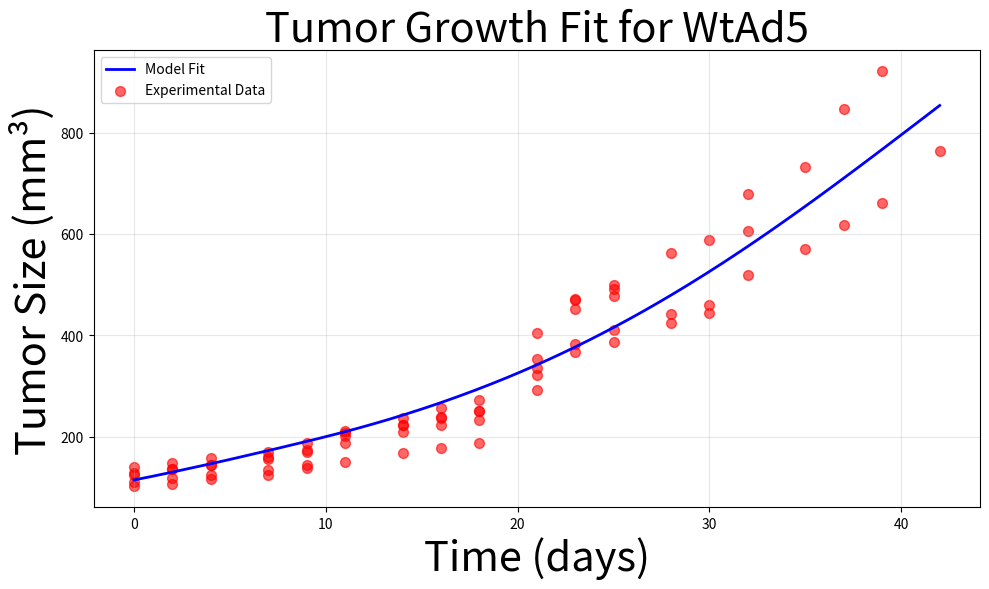

The script that saved this image:
import numpy as np
from scipy.integrate import odeint
from scipy.optimize import minimize
import matplotlib.pyplot as plt

# --- Helper Function ---
def safe_log10(x):
    return np.log10(np.maximum(x, 1e-10))

# --- Experimental Data ---
t_data = np.array([0, 2, 4, 7, 9, 11, 14, 16, 18, 21, 23, 25, 28, 30, 32, 35, 37, 39, 42])
T_data_list = [
    np.array([102,125,110,128,139]),
    np.array([107,135,119,135,148]),
    np.array([116,143,124,143,157]),
    np.array([125,156,133,159,170]),
    np.array([137,169,144,173,187]),
    np.array([149,201,188,211,206]),
    np.array([167,222,208,237,223]),
    np.array([177,238,223,256,237]),
    np.array([187,251,233,272,250]),
    np.array([291,336,354,405,321]),
    np.array([367,469,451,471,382]),
    np.array([386,500,477,492,411]),
    np.array([441, np.nan, 562, np.nan, 425]),
    np.array([460, np.nan, 587, np.nan, 443]),
    np.array([605, np.nan, 679, np.nan, 518]),
    np.array([733, np.nan, np.nan, np.nan, 570]),
    np.array([846, np.nan, np.nan, np.nan, 617]),
    np.array([922, np.nan, np.nan, np.nan, 661]),
    np.array([np.nan, np.nan, np.nan, np.nan, 763])
]

# --- Model ---
def base_model(Y, t, λ, β, δ, p, c, r, roh):
    T, R, I, V = Y
    dTdt = (λ * T) - (β * T * V) - (r * I * T) + (roh * R)
    dRdt = (r * I * T) - (roh * R)
    dIdt = (β * T * V) - (δ * I)
    dVdt = (p * I) - (c * V)
    return [dTdt, dRdt, dIdt, dVdt]

# --- Fixed parameter ---
λ_fixed = 0.0645

# --- Objective function ---
def simulate_model(params):
    β, δ, p, c, r, roh = params

    y0 = [114.2, 0, 0, 0]

    # Segments with injections (same as before)
    t1 = [0, 1]
    y1 = odeint(base_model, y0, t1, args=(λ_fixed, β, δ, p, c, r, roh))

    y2_init = y1[-1]; y2_init[3] += 100
    t2 = [1, 2, 4]
    y2 = odeint(base_model, y2_init, t2, args=(λ_fixed, β, δ, p, c, r, roh))

    y3_init = y2[-1]; y3_init[3] += 100
    t3 = [4, 5, 7]
    y3 = odeint(base_model, y3_init, t3, args=(λ_fixed, β, δ, p, c, r, roh))

    y4_init = y3[-1]; y4_init[3] += 100
    t4 = np.linspace(7, 42, 200)
    y4 = odeint(base_model, y4_init, t4, args=(λ_fixed, β, δ, p, c, r, roh))

    all_times = np.concatenate([t1, t2, t3, t4])
    all_T = np.concatenate([y1[:,0], y2[:,0], y3[:,0], y4[:,0]])
    all_R = np.concatenate([y1[:,1], y2[:,1], y3[:,1], y4[:,1]])
    all_I = np.concatenate([y1[:,2], y2[:,2], y3[:,2], y4[:,2]])

    total_tumor = all_T + all_R + all_I
    return all_times, total_tumor

def objective(params):
    all_times, model_tumor = simulate_model(params)

    # Flatten experimental data
    exp_T = np.concatenate([T[np.isfinite(T)] for T in T_data_list])
    exp_t = np.repeat(t_data[:len(T_data_list)], [np.sum(np.isfinite(T)) for T in T_data_list])

    # Interpolate model at experimental times
    model_interp = np.interp(exp_t, all_times, model_tumor)

    # Mean squared error
    mse = np.mean((model_interp - exp_T)**2)
    return mse

# --- Initial guesses and bounds ---
initial_guess = [1e-8, 0.5, 1e5, 1.0, 0.1, 0.1]

bounds = [
    (1e-11, 1e-5),    # β: infection rate (wider on both ends)
    (0.01, 5.0),      # δ: infected-cell death rate
    (1.0, 5e7),       # p: viral production rate
    (0.05, 20.0),     # c: viral clearance rate
    (0.001, 1000.0),     # r: resistance formation
    (1e-6, 1.0)       #(roh): resistant reversion
]



# --- Optimization ---
res = minimize(objective, initial_guess, bounds=bounds, method="Nelder-Mead")
best_params = res.x
print("Best-fit parameters (β, δ, p, c, r, roh):")
print(best_params)
print("Final MSE:", res.fun)

# --- Simulate with best parameters ---
all_times, total_tumor = simulate_model(best_params)

# --- Plot results ---
plt.figure(figsize=(10,6))
plt.plot(all_times, total_tumor, 'b-', linewidth=2, label='Model Fit')

for i in range(len(t_data)):
    if i < len(T_data_list):
        mask = ~np.isnan(T_data_list[i])
        plt.scatter(np.full(np.sum(mask), t_data[i]), T_data_list[i][mask],
                    s=50, alpha=0.6, color='red', label='Experimental Data' if i == 0 else "")

plt.title("Tumor Growth Fit for WtAd5", fontsize=30)
plt.ylabel("Tumor Size (mm³)", fontsize=30)
plt.xlabel("Time (days)", fontsize=30)
plt.grid(alpha=0.3)
plt.legend()
plt.tight_layout()
plt.show()
